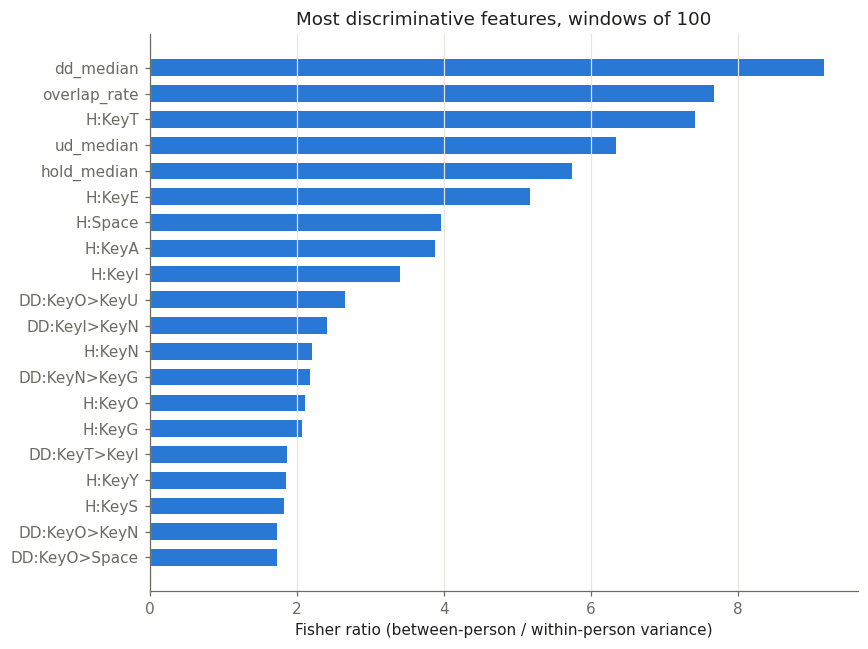

The data file committed next to this chart (first rows):
feature, fisher_ratio, windows_with_value
dd_median, 9.172, 1.0
overlap_rate, 7.675, 1.0
H:KeyT, 7.414, 1.0
ud_median, 6.337, 1.0
hold_median, 5.742, 1.0
H:KeyE, 5.165, 1.0
H:Space, 3.954, 1.0
H:KeyA, 3.873, 0.9957
H:KeyI, 3.396, 1.0
DD:KeyO>KeyU, 2.648, 0.4573
DD:KeyI>KeyN, 2.409, 0.688
H:KeyN, 2.201, 0.9872
DD:KeyN>KeyG, 2.184, 0.5
H:KeyO, 2.104, 0.9872
H:KeyG, 2.07, 0.7778
DD:KeyT>KeyI, 1.861, 0.3718
H:KeyY, 1.849, 0.8291
H:KeyS, 1.831, 0.9957
DD:KeyO>KeyN, 1.729, 0.5043
DD:KeyO>Space, 1.727, 0.6325
DD:KeyT>KeyO, 1.656, 0.5812
H:KeyR, 1.564, 0.9786
H:KeyU, 1.473, 0.8974
DD:KeyS>KeyE, 1.438, 0.3034
DD:KeyO>KeyM, 1.375, 0.2949
DD:KeyH>KeyI, 1.345, 0.312
DD:KeyE>KeyR, 1.341, 0.594
H:KeyD, 1.32, 0.9145
DD:KeyN>KeyT, 1.192, 0.3932
DD:KeyU>KeyT, 1.156, 0.2821
H:KeyW, 1.147, 0.7607
H:KeyC, 1.136, 0.8803
DD:KeyY>Space, 1.119, 0.6197
H:KeyL, 1.093, 0.9615
DD:KeyN>KeyD, 1.076, 0.5256
dd_iqr, 1.072, 1.0
DD:KeyA>KeyR, 0.9967, 0.3803
DD:KeyE>KeyN, 0.9441, 0.453
DD:KeyL>KeyA, 0.9404, 0.2735
DD:KeyH>Space, 0.8768, 0.2906
H:Backspace, 0.8582, 0.8632
H:KeyM, 0.8308, 0.8419
H:KeyB, 0.8224, 0.6709
DD:KeyE>KeyD, 0.7928, 0.2906
DD:KeyL>Space, 0.7905, 0.3761
DD:KeyH>KeyO, 0.786, 0.2949
H:KeyV, 0.7851, 0.5641
DD:KeyE>KeyT, 0.7677, 0.265
H:KeyF, 0.7375, 0.7009
H:KeyH, 0.7193, 0.9487
DD:KeyT>KeyA, 0.7002, 0.2479
H:KeyK, 0.6924, 0.7009
DD:KeyE>KeyA, 0.6861, 0.3846
DD:KeyA>KeyL, 0.6831, 0.5299
DD:KeyD>Space, 0.657, 0.6838
DD:KeyR>KeyI, 0.6399, 0.2778
DD:KeyR>KeyE, 0.6371, 0.6239
DD:KeyI>KeyT, 0.6322, 0.5214
DD:KeyG>Space, 0.6291, 0.3974
DD:KeyL>KeyI, 0.612, 0.4957
... 64 more rows
